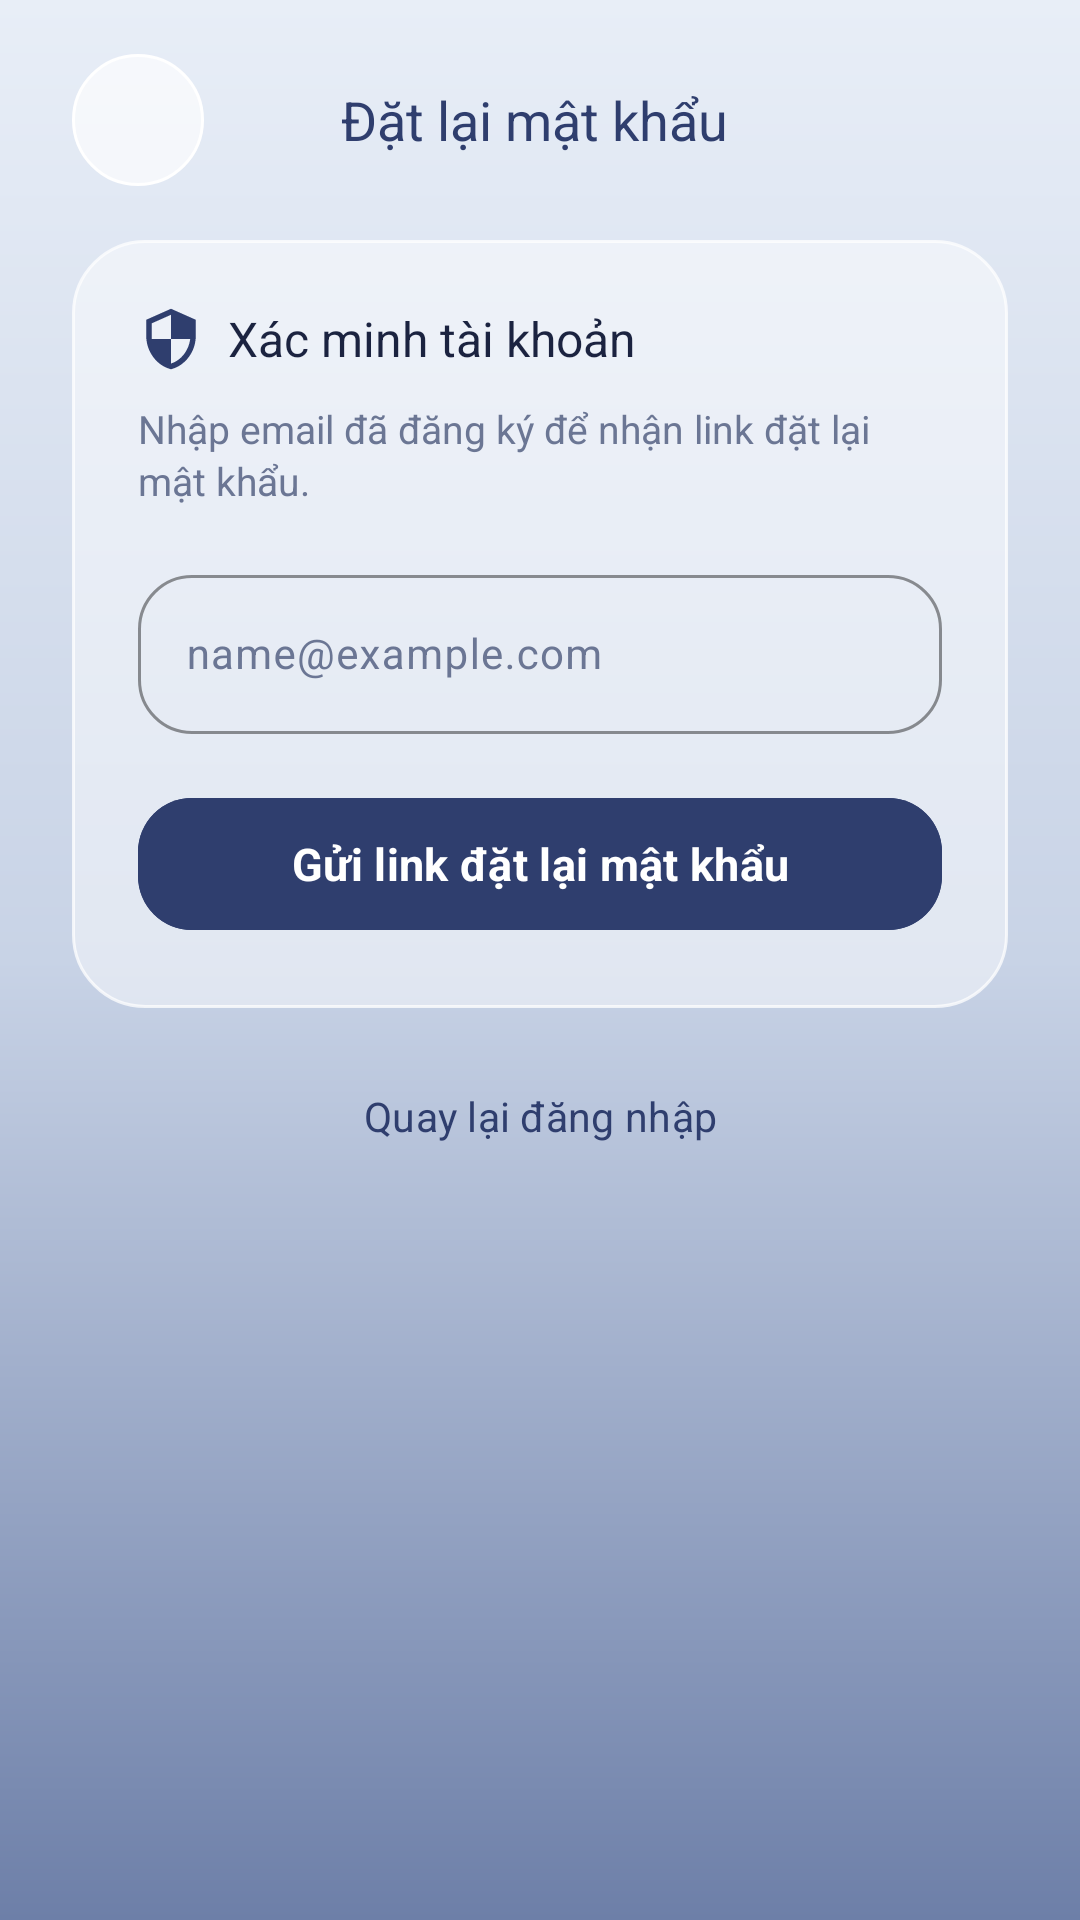

Produce the Android XML layout that renders to this screen, including the resource entries it uses.
<!-- AndroidManifest.xml: application theme Theme.Final_term -->
<!-- res/layout/fragment_reset_password.xml -->
<?xml version="1.0" encoding="utf-8"?>
<ScrollView xmlns:android="http://schemas.android.com/apk/res/android"
    xmlns:app="http://schemas.android.com/apk/res-auto"
    android:layout_width="match_parent"
    android:layout_height="match_parent"
    android:background="@drawable/background_gradient"
    android:fillViewport="true">

    <LinearLayout
        android:layout_width="match_parent"
        android:layout_height="wrap_content"
        android:orientation="vertical"
        android:paddingStart="24dp"
        android:paddingTop="18dp"
        android:paddingEnd="24dp"
        android:paddingBottom="32dp">

        
        <LinearLayout
            android:layout_width="match_parent"
            android:layout_height="wrap_content"
            android:gravity="center_vertical"
            android:orientation="horizontal"
            android:paddingBottom="18dp">

            <FrameLayout
                android:id="@+id/reset_back_button"
                android:layout_width="44dp"
                android:layout_height="44dp"
                android:background="@drawable/circle_action_button"
                android:clickable="true"
                android:contentDescription="Quay lại"
                android:elevation="6dp"
                android:focusable="true">

                <ImageView
                    android:layout_width="20dp"
                    android:layout_height="20dp"
                    android:layout_gravity="center"
                    android:src="@drawable/ic_arrow_back"
                    app:tint="@color/navy" />
            </FrameLayout>

            <TextView
                android:layout_width="0dp"
                android:layout_height="wrap_content"
                android:layout_weight="1"
                android:fontFamily="sans-serif-bold"
                android:gravity="center"
                android:text="Đặt lại mật khẩu"
                android:textColor="@color/navy"
                android:textSize="18sp" />

            <Space android:layout_width="48dp" android:layout_height="1dp" />
        </LinearLayout>

        
        <LinearLayout
            android:id="@+id/reset_email_card"
            android:layout_width="match_parent"
            android:layout_height="wrap_content"
            android:background="@drawable/glass_panel_card"
            android:elevation="8dp"
            android:orientation="vertical"
            android:padding="22dp">

            <LinearLayout
                android:layout_width="match_parent"
                android:layout_height="wrap_content"
                android:gravity="center_vertical"
                android:orientation="horizontal"
                android:paddingBottom="10dp">

                <ImageView
                    android:layout_width="22dp"
                    android:layout_height="22dp"
                    android:src="@drawable/ic_shield"
                    app:tint="@color/navy" />

                <TextView
                    android:layout_width="wrap_content"
                    android:layout_height="wrap_content"
                    android:layout_marginStart="8dp"
                    android:fontFamily="sans-serif-bold"
                    android:text="Xác minh tài khoản"
                    android:textColor="@color/ink"
                    android:textSize="16sp" />
            </LinearLayout>

            <TextView
                android:layout_width="match_parent"
                android:layout_height="wrap_content"
                android:lineSpacingExtra="2dp"
                android:paddingBottom="16dp"
                android:text="Nhập email đã đăng ký để nhận link đặt lại mật khẩu."
                android:textColor="@color/ink_muted"
                android:textSize="13sp" />

            <com.google.android.material.textfield.TextInputLayout
                android:id="@+id/reset_email_layout"
                style="@style/Widget.Material3.TextInputLayout.OutlinedBox"
                android:layout_width="match_parent"
                android:layout_height="wrap_content"
                android:hint="@string/email_hint"
                app:boxCornerRadiusBottomEnd="18dp"
                app:boxCornerRadiusBottomStart="18dp"
                app:boxCornerRadiusTopEnd="18dp"
                app:boxCornerRadiusTopStart="18dp"
                app:boxStrokeColor="@color/navy"
                app:placeholderText="@string/email_hint">

                <com.google.android.material.textfield.TextInputEditText
                    android:id="@+id/reset_email_input"
                    android:layout_width="match_parent"
                    android:layout_height="wrap_content"
                    android:imeOptions="actionDone"
                    android:inputType="textEmailAddress"
                    android:textColor="@color/ink"
                    android:textSize="14sp" />
            </com.google.android.material.textfield.TextInputLayout>

            <com.google.android.material.button.MaterialButton
                android:id="@+id/reset_send_link_button"
                android:layout_width="match_parent"
                android:layout_height="52dp"
                android:layout_marginTop="16dp"
                android:backgroundTint="@color/navy"
                android:text="Gửi link đặt lại mật khẩu"
                android:textColor="@color/white"
                android:textSize="15sp"
                android:textStyle="bold"
                app:cornerRadius="18dp" />
        </LinearLayout>

        <TextView
            android:id="@+id/reset_confirmation"
            android:layout_width="match_parent"
            android:layout_height="wrap_content"
            android:layout_marginTop="12dp"
            android:accessibilityLiveRegion="polite"
            android:text="Nếu email này đã đăng ký, bạn sẽ nhận được link đặt lại mật khẩu. Mở link trên điện thoại này để quay lại Nimbus Bank."
            android:textColor="@color/ink"
            android:visibility="gone" />

        <TextView
            android:id="@+id/reset_error_text"
            android:layout_width="match_parent"
            android:layout_height="wrap_content"
            android:layout_marginTop="14dp"
            android:background="@drawable/badge_status_danger"
            android:padding="12dp"
            android:textColor="@color/danger"
            android:textSize="12.5sp"
            android:visibility="gone" />

        <ProgressBar
            android:id="@+id/reset_progress"
            android:layout_width="wrap_content"
            android:layout_height="wrap_content"
            android:layout_gravity="center_horizontal"
            android:layout_marginTop="14dp"
            android:indeterminateTint="@color/navy"
            android:visibility="gone" />

        <com.google.android.material.button.MaterialButton
            android:id="@+id/reset_back_to_login_button"
            style="@style/Widget.Material3.Button.TextButton"
            android:layout_width="match_parent"
            android:layout_height="wrap_content"
            android:layout_marginTop="12dp"
            android:text="Quay lại đăng nhập"
            android:textColor="@color/navy"
            android:textSize="13.5sp" />

    </LinearLayout>
</ScrollView>
<!-- resources referenced by this layout -->
<resources>
  <color name="danger">#FFD8475F</color>
  <color name="ink">#FF1B2340</color>
  <color name="ink_muted">#FF6B7694</color>
  <color name="navy">#FF2F3E6E</color>
  <color name="white">#FFFFFFFF</color>
  <!-- drawable background_gradient (drawable) -->
  <?xml version="1.0" encoding="utf-8"?>
  <shape xmlns:android="http://schemas.android.com/apk/res/android">
      <gradient
          android:angle="270"
          android:startColor="#FFE8EEF7"
          android:centerColor="#FFC8D3E6"
          android:endColor="#FF6D7FA8"
          android:type="linear" />
  </shape>
  <!-- drawable badge_status_danger (drawable) -->
  <?xml version="1.0" encoding="utf-8"?>
  <shape xmlns:android="http://schemas.android.com/apk/res/android">
      <corners android:radius="12dp" />
      <solid android:color="@color/danger_bg" />
      <stroke
          android:width="1dp"
          android:color="#4DD8475F" />
  </shape>
  <!-- drawable circle_action_button (drawable) -->
  <?xml version="1.0" encoding="utf-8"?>
  <ripple xmlns:android="http://schemas.android.com/apk/res/android"
      android:color="@color/glass_card_pressed">
      <item>
          <shape android:shape="oval">
              <solid android:color="@color/glass_circle_btn" />
              <stroke
                  android:width="1dp"
                  android:color="@color/white" />
          </shape>
      </item>
  </ripple>
  <!-- drawable glass_panel_card (drawable) -->
  <?xml version="1.0" encoding="utf-8"?>
  <ripple xmlns:android="http://schemas.android.com/apk/res/android"
      android:color="@color/glass_card_pressed">
      <item>
          <shape android:shape="rectangle">
              <corners android:radius="24dp" />
              <solid android:color="@color/glass_card" />
              <stroke
                  android:width="1dp"
                  android:color="@color/glass_border" />
          </shape>
      </item>
  </ripple>
  <!-- drawable ic_shield (drawable) -->
  <vector xmlns:android="http://schemas.android.com/apk/res/android"
      android:width="24dp"
      android:height="24dp"
      android:viewportWidth="24"
      android:viewportHeight="24">
      <path
          android:fillColor="@color/navy"
          android:pathData="M12,1L3,5v6c0,5.55 3.84,10.74 9,12 5.16,-1.26 9,-6.45 9,-12V5l-9,-4zm0,10.99h7c-0.53,4.12 -3.28,7.79 -7,8.94V12H5V6.3l7,-3.11v8.8z" />
  </vector>
  <string name="email_hint">name@example.com</string>
  <style name="Theme.Final_term" parent="Base.Theme.Final_term" />
  <color name="danger_bg">#26D8475F</color>
  <color name="glass_card_pressed">#8AFFFFFF</color>
  <color name="glass_circle_btn">#A6FFFFFF</color>
  <color name="glass_card">#73FFFFFF</color>
  <color name="glass_border">#BFFFFFFF</color>
  <color name="slate_blue">#FF5A6C99</color>
  <color name="bg_mist">#FFF4F6FA</color>
  <color name="bg_slate_soft">#FFB9C4DC</color>
  <color name="ink_faint">#FF9AA4BC</color>
  <style name="NimbusSpinnerStyle" parent="Widget.AppCompat.Spinner">
          <item name="android:popupBackground">@drawable/bg_nimbus_dropdown_popup</item>
          <item name="android:dropDownVerticalOffset">6dp</item>
      </style>
  <color name="bg_slate">#FF8D9CC0</color>
  <!-- drawable bg_nimbus_dropdown_popup (drawable) -->
  <?xml version="1.0" encoding="utf-8"?>
  <shape xmlns:android="http://schemas.android.com/apk/res/android"
      android:shape="rectangle">
      <solid android:color="@color/glass_sheet" />
      <corners android:radius="18dp" />
      <stroke
          android:width="1dp"
          android:color="@color/glass_border" />
  </shape>
  <color name="glass_sheet">#F2FFFFFF</color>
</resources>
